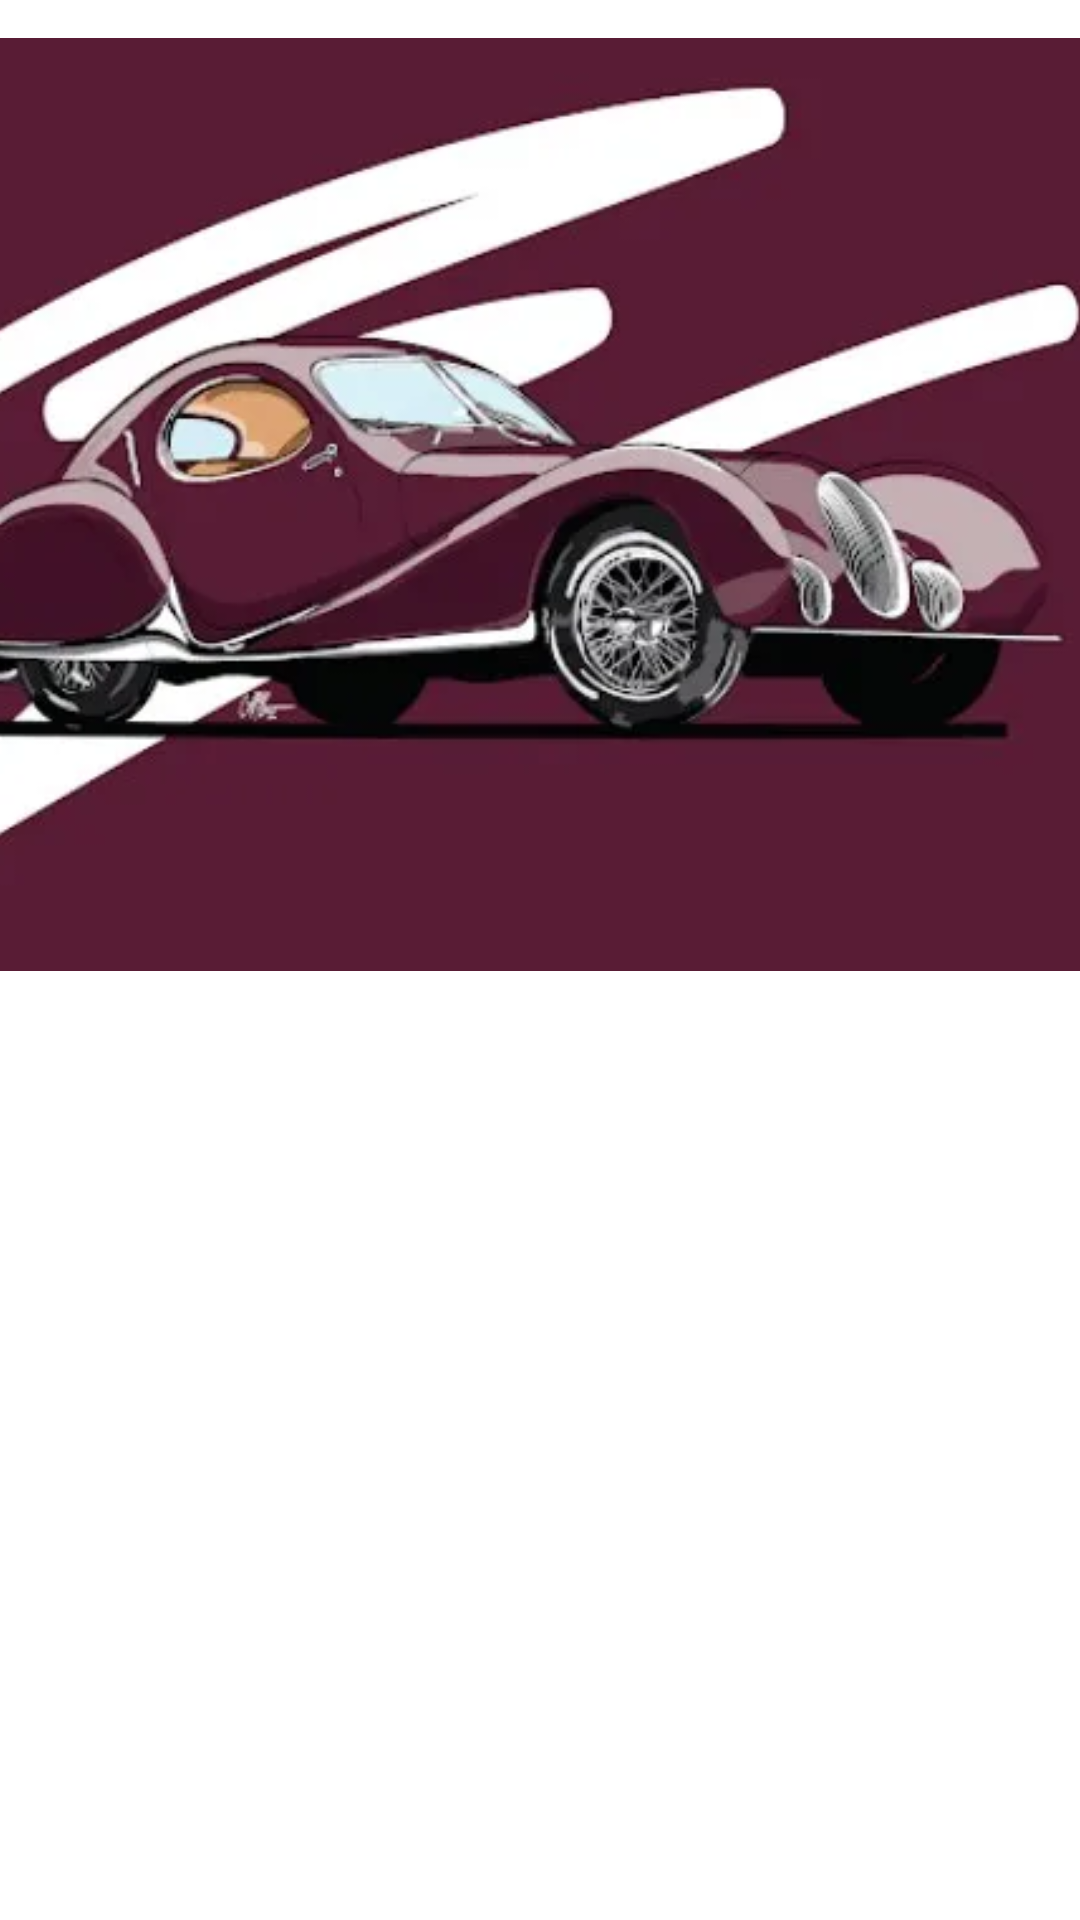

Produce the Android XML layout that renders to this screen, including the resource entries it uses.
<!-- AndroidManifest.xml: application theme Theme.Otomotif -->
<!-- res/layout/fragment_gallery.xml -->
<?xml version="1.0" encoding="utf-8"?>
<androidx.constraintlayout.widget.ConstraintLayout xmlns:android="http://schemas.android.com/apk/res/android"
    xmlns:app="http://schemas.android.com/apk/res-auto"
    xmlns:tools="http://schemas.android.com/tools"
    android:layout_width="match_parent"
    android:layout_height="match_parent"
    tools:context=".ui.gallery.GalleryFragment">

    <TextView
        android:id="@+id/text_gallery"
        android:layout_width="match_parent"
        android:layout_height="wrap_content"
        android:layout_marginStart="8dp"
        android:layout_marginTop="8dp"
        android:layout_marginEnd="8dp"
        android:textAlignment="center"
        android:textSize="20sp"
        app:layout_constraintBottom_toBottomOf="parent"
        app:layout_constraintEnd_toEndOf="parent"
        app:layout_constraintHorizontal_bias="0.0"
        app:layout_constraintStart_toStartOf="parent"
        app:layout_constraintTop_toTopOf="parent"
        app:layout_constraintVertical_bias="0.977" />

    <ImageView
        android:id="@+id/item_image"
        android:layout_width="407dp"
        android:layout_height="311dp"
        android:importantForAccessibility="no"
        android:scaleType="centerCrop"
        android:src="@drawable/mobil"
        app:layout_constraintBottom_toBottomOf="parent"
        app:layout_constraintEnd_toEndOf="parent"
        app:layout_constraintHorizontal_bias="1.0"
        app:layout_constraintStart_toStartOf="parent"
        app:layout_constraintTop_toTopOf="parent"
        app:layout_constraintVertical_bias="0.038" />
</androidx.constraintlayout.widget.ConstraintLayout>
<!-- resources referenced by this layout -->
<resources>
  <!-- drawable mobil: png bitmap (drawable-v21, 139875 bytes) -->
  <style name="Theme.Otomotif" parent="Theme.MaterialComponents.DayNight.DarkActionBar">
          
          <item name="colorPrimary">@color/purple_500</item>
          <item name="colorPrimaryVariant">@color/purple_700</item>
          <item name="colorOnPrimary">@color/white</item>
          
          <item name="colorSecondary">@color/teal_200</item>
          <item name="colorSecondaryVariant">@color/teal_700</item>
          <item name="colorOnSecondary">@color/black</item>
          
          <item name="android:statusBarColor" tools:targetApi="l">?attr/colorPrimaryVariant</item>
          
      </style>
  <!-- not gathered from this repository: default colours our renderer supplied (Android Studio template values) -->
  <color name="purple_500">#FF6200EE</color>
  <color name="purple_700">#FF3700B3</color>
  <color name="teal_200">#FF03DAC5</color>
  <color name="teal_700">#FF018786</color>
  <color name="black">#FF000000</color>
  <color name="white">#FFFFFFFF</color>
</resources>
